Image classification data set "banana_split" (vignesh-tck/tree-species-ml on GitHub). Class labels (2): healthy, unhealthy.

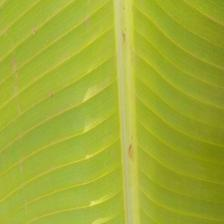
Label: healthy

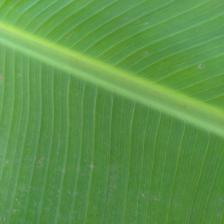
Label: healthy

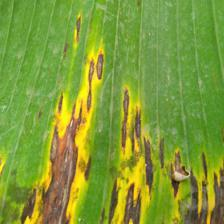
Label: unhealthy

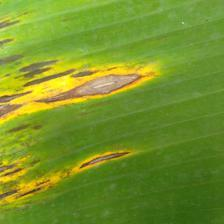
Label: unhealthy

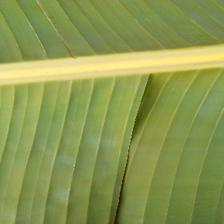
Label: healthy

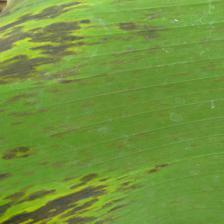
Label: unhealthy
